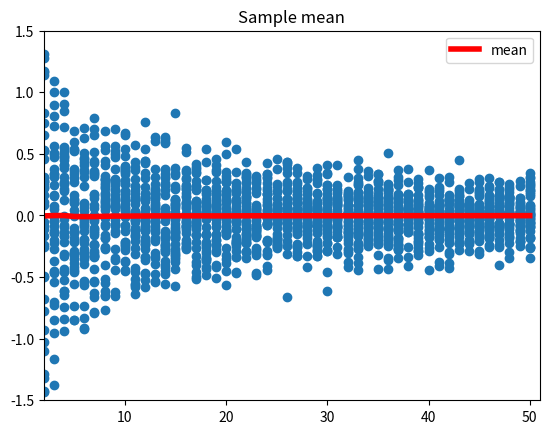
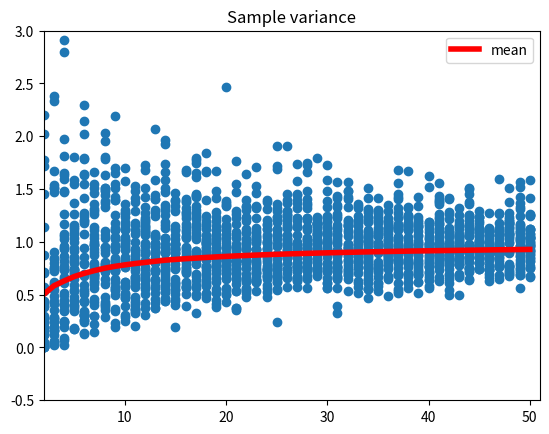
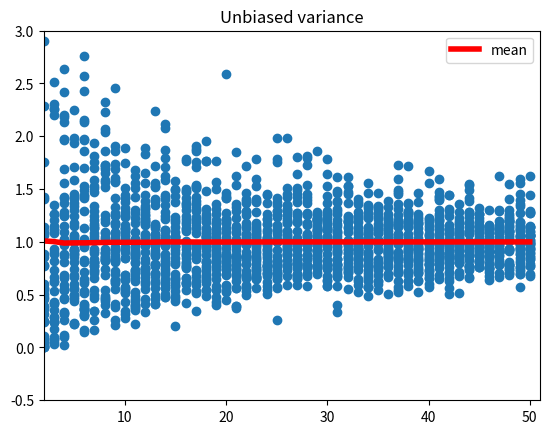

The matplotlib source for these figures, in order:
# 推定量の一致性と不偏性の確認

import numpy as np
import matplotlib.pyplot as plt
import pandas as pd
from pandas import Series, DataFrame
from numpy.random import normal
from time import sleep

def draw_subplot(subplot, linex1, liney1, linex2, liney2, ylim):
    subplot.set_ylim(ylim)
    subplot.set_xlim(min(linex1), max(linex1) + 1)
    subplot.scatter(linex1, liney1)
    subplot.plot(linex2, liney2, color='red', linewidth=4, label="mean")
    subplot.legend(loc=0)

def main():
    mean_linex = []
    mean_mu = []
    mean_s2 = []
    mean_u2 = []
    raw_linex = []
    raw_mu = []
    raw_s2 = []
    raw_u2 = []
    for n in np.arange(2, 51): # 観測データ数Nを変化させて実行
        for c in range(2000): # 特定のNについて2000回の推定を繰り返す
            ds = normal(loc=0, scale=1, size=n)
            # 標本平均
            # p113 式3.61
            raw_mu.append(np.mean(ds))
            # 標本分散
            # numpy.var(): 分散
            # p113 式3.62
            raw_s2.append(np.var(ds))
            # 不偏分散
            # 標本分散に(n / (n - 1))をかけたもの
            # 期待値を母分散にそろえる
            # p113 式3.63
            raw_u2.append(np.var(ds) * n / (n - 1))
            raw_linex.append(n)
        mean_mu.append(np.mean(raw_mu)) # 標本平均の平均
        mean_s2.append(np.mean(raw_s2)) # 標本分散の平均
        mean_u2.append(np.mean(raw_u2)) # 不偏分散の平均
        mean_linex.append(n)

    # プロットデータを40個に間引きする
    raw_linex = raw_linex[0 : -1 : 50]
    raw_mu = raw_mu[0 : -1 : 50]
    raw_s2 = raw_s2[0 : -1 : 50]
    raw_u2 = raw_u2[0 : -1 : 50]

    # 標本平均の結果表示
    fig1 = plt.figure()
    subplot = fig1.add_subplot(1, 1, 1)
    subplot.set_title('Sample mean')
    draw_subplot(subplot, raw_linex, raw_mu, mean_linex, mean_mu, (-1.5, 1.5))

    # 標本分散の結果表示
    fig2 = plt.figure()
    subplot = fig2.add_subplot(1, 1, 1)
    subplot.set_title('Sample variance')
    draw_subplot(subplot, raw_linex, raw_s2, mean_linex, mean_s2, (-0.5, 3.0))

    # 不偏分散の結果表示
    fig3 = plt.figure()
    subplot = fig3.add_subplot(1, 1, 1)
    subplot.set_title('Unbiased variance')
    draw_subplot(subplot, raw_linex, raw_u2, mean_linex, mean_u2, (-0.5, 3.0))

    # 赤線が平均で、データ数にかかわらずこれが同じ値をとることを「標本平均が不変推定量である」という
    # fig1.savefig("out/033-p114_fig3.14.png")
    # fig2.savefig("out/033-p115_fig3.15_1.png")
    # fig3.savefig("out/033-p115_fig3.15_2.png")
    plt.show()

if __name__ == '__main__':
    main()
